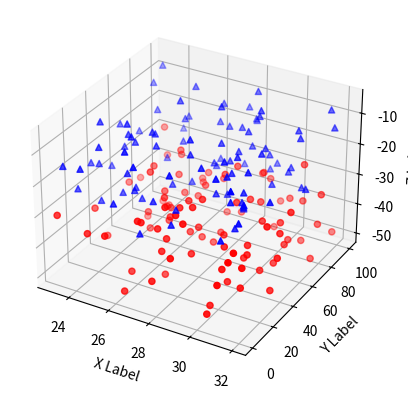

Reproduce this figure in Python.
"""Scatter 3D
=============

"""

import numpy as np
import matplotlib.pyplot as plt


def randrange(n, vmin, vmax):
    return (vmax - vmin) * np.random.rand(n) + vmin


fig = plt.figure()
ax = fig.add_subplot(111, projection="3d")
n = 100
for c, m, zl, zh in [("r", "o", -50, -25), ("b", "^", -30, -5)]:
    xs = randrange(n, 23, 32)
    ys = randrange(n, 0, 100)
    zs = randrange(n, zl, zh)
    ax.scatter(xs, ys, zs, c=c, marker=m)

ax.set_xlabel("X Label")
ax.set_ylabel("Y Label")
ax.set_zlabel("Z Label")

plt.show()
